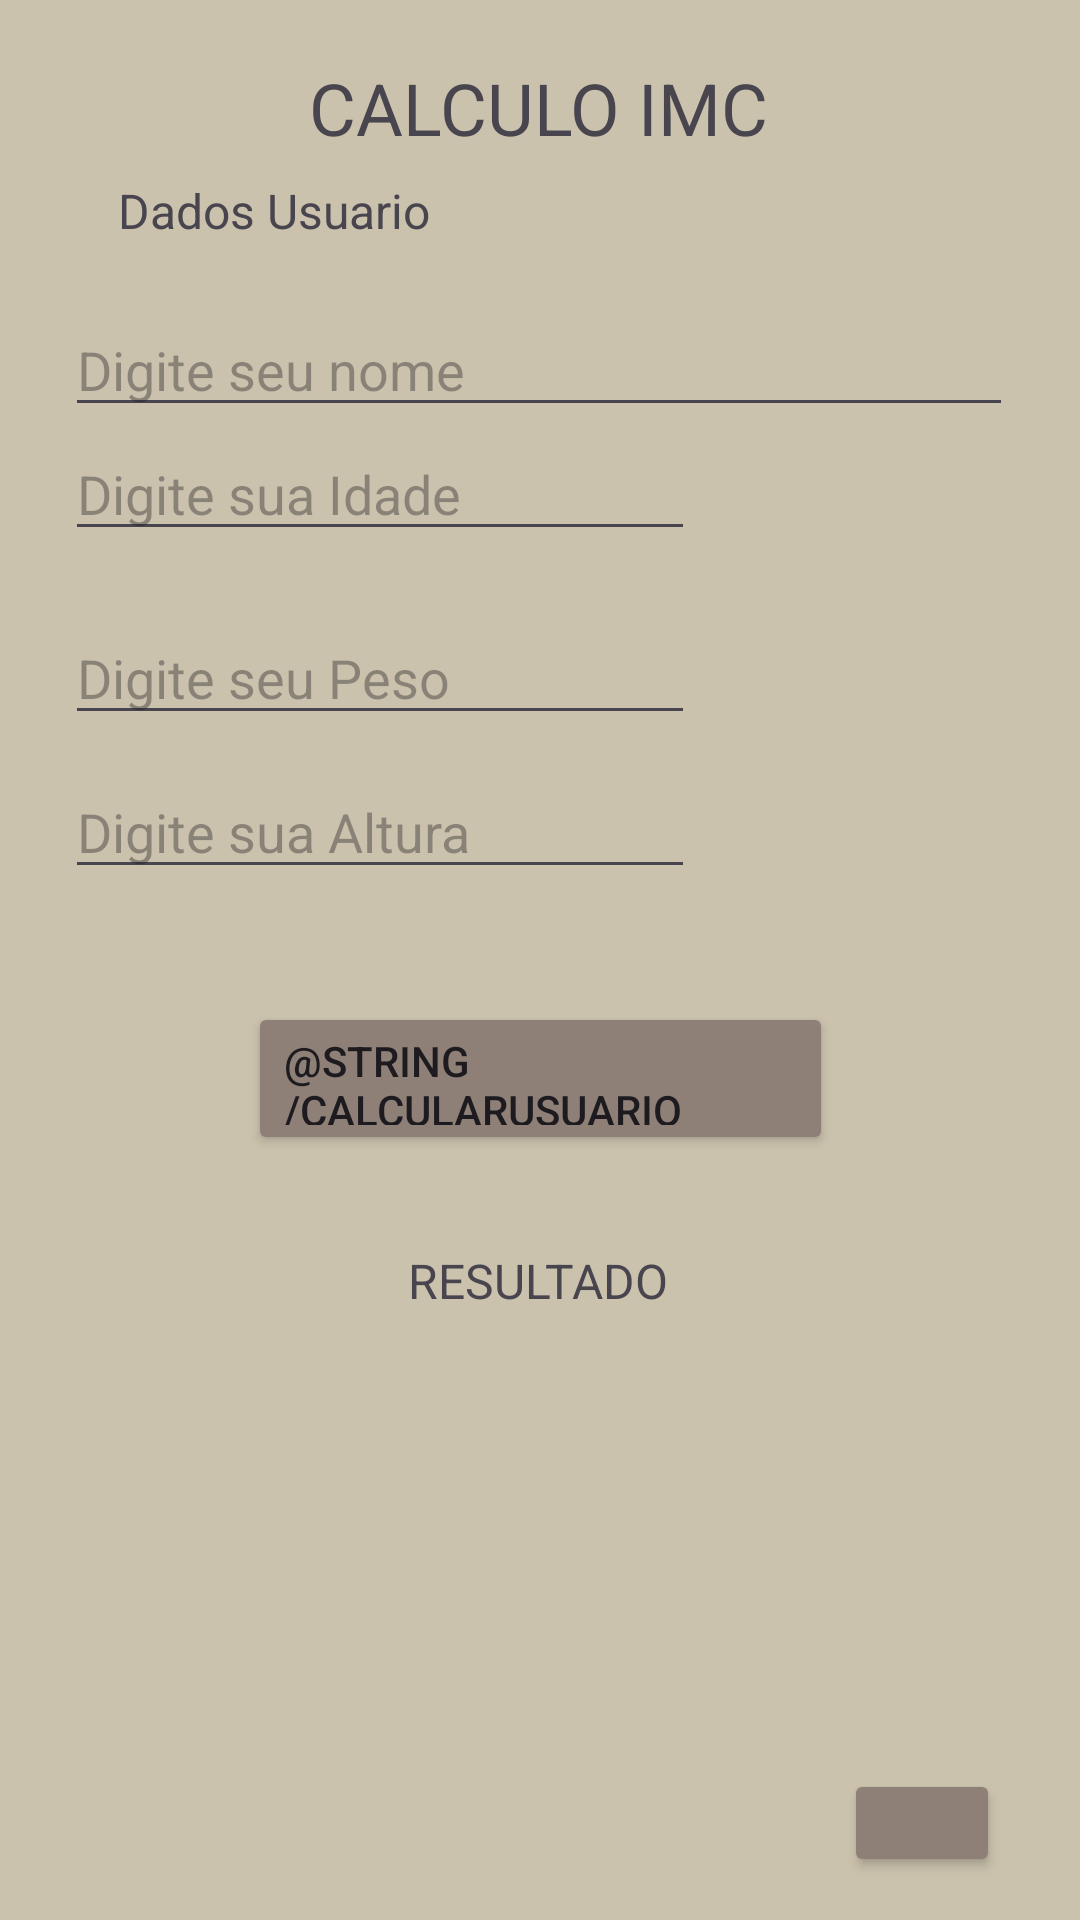

Produce the Android XML layout that renders to this screen, including the resource entries it uses.
<!-- AndroidManifest.xml: application theme Theme.AtividdFacuJ -->
<!-- res/layout/activity_tarefa_imc.xml -->
<?xml version="1.0" encoding="utf-8"?>
<androidx.constraintlayout.widget.ConstraintLayout xmlns:android="http://schemas.android.com/apk/res/android"
    xmlns:app="http://schemas.android.com/apk/res-auto"
    xmlns:tools="http://schemas.android.com/tools"
    android:id="@+id/main"
    android:layout_width="match_parent"
    android:layout_height="match_parent"
    android:background="@color/novoFundoInicio"
    tools:context=".TarefaImc">

    <TextView
        android:id="@+id/textView"
        android:layout_width="wrap_content"
        android:layout_height="wrap_content"
        android:text="CALCULO IMC"
        android:textSize="24sp"
        app:layout_constraintBottom_toTopOf="@+id/linearLayout2"
        app:layout_constraintEnd_toEndOf="parent"
        app:layout_constraintHorizontal_bias="0.498"
        app:layout_constraintStart_toStartOf="parent"
        app:layout_constraintTop_toTopOf="parent"
        app:layout_constraintVertical_bias="0.406" />

    <LinearLayout
        android:id="@+id/linearLayout2"
        android:layout_width="316dp"
        android:layout_height="235dp"
        android:layout_marginBottom="324dp"
        android:orientation="vertical"
        app:layout_constraintBottom_toBottomOf="parent"
        app:layout_constraintEnd_toEndOf="parent"
        app:layout_constraintHorizontal_bias="0.494"
        app:layout_constraintStart_toStartOf="parent"
        tools:ignore="MissingConstraints">

        <EditText
            android:id="@+id/idNome"
            android:layout_width="match_parent"
            android:layout_height="wrap_content"
            android:layout_marginTop="20dp"
            android:ems="10"
            android:hint="Digite seu nome"
            android:inputType="text" />

        <EditText
            android:id="@+id/idIdade"
            android:layout_width="wrap_content"
            android:layout_height="wrap_content"
            android:ems="10"
            android:hint="Digite sua Idade"
            android:inputType="number"
            android:numeric="decimal" />

        <EditText
            android:id="@+id/entradaPeso"
            android:layout_width="wrap_content"
            android:layout_height="wrap_content"
            android:layout_marginTop="20dp"
            android:ems="10"
            android:hint="Digite seu Peso"
            android:inputType="number|numberDecimal"
            android:numeric="decimal" />

        <EditText
            android:id="@+id/entradaAltura"
            android:layout_width="wrap_content"
            android:layout_height="wrap_content"
            android:layout_marginTop="10dp"
            android:ems="10"
            android:hint="Digite sua Altura"
            android:inputType="number|numberDecimal"
            android:numeric="decimal" />


    </LinearLayout>

    <TextView
        android:id="@+id/textView2"
        android:layout_width="wrap_content"
        android:layout_height="wrap_content"
        android:text="Dados Usuario"
        android:textSize="16sp"
        app:layout_constraintBottom_toTopOf="@+id/linearLayout2"
        app:layout_constraintEnd_toEndOf="parent"
        app:layout_constraintHorizontal_bias="0.153"
        app:layout_constraintStart_toStartOf="parent"
        app:layout_constraintTop_toBottomOf="@+id/textView"
        app:layout_constraintVertical_bias="1.0" />

    <LinearLayout
        android:id="@+id/linearLayout3"
        android:layout_width="195dp"
        android:layout_height="61dp"
        android:gravity="center"
        android:orientation="vertical"
        app:layout_constraintBottom_toBottomOf="parent"
        app:layout_constraintEnd_toEndOf="parent"
        app:layout_constraintStart_toStartOf="parent"
        app:layout_constraintTop_toBottomOf="@+id/linearLayout2"
        app:layout_constraintVertical_bias="0.03">

        <Button
            android:id="@+id/botaoCalc"
            android:layout_width="wrap_content"
            android:layout_height="wrap_content"
            android:layout_marginTop="10dp"
            android:backgroundTint="@color/corBotao2"
            android:gravity=""
            android:onClick="CalcularImc"
            android:text="@string/calcularUsuario" />
    </LinearLayout>

    <TextView
        android:id="@+id/textView5"
        android:layout_width="wrap_content"
        android:layout_height="wrap_content"
        android:text="RESULTADO"
        android:textSize="16sp"
        app:layout_constraintBottom_toBottomOf="parent"
        app:layout_constraintEnd_toEndOf="parent"
        app:layout_constraintHorizontal_bias="0.498"
        app:layout_constraintStart_toStartOf="parent"
        app:layout_constraintTop_toBottomOf="@+id/linearLayout3"
        app:layout_constraintVertical_bias="0.133" />

    <LinearLayout
        android:id="@+id/linearLayout7"
        android:layout_width="245dp"
        android:layout_height="32dp"
        android:gravity="center"
        android:orientation="horizontal"
        app:layout_constraintBottom_toBottomOf="parent"
        app:layout_constraintEnd_toEndOf="parent"
        app:layout_constraintStart_toStartOf="parent"
        app:layout_constraintTop_toBottomOf="@+id/textView5"
        app:layout_constraintVertical_bias="0.227">

        <TextView
            android:id="@+id/idResNome"
            android:layout_width="wrap_content"
            android:layout_height="wrap_content"
            android:layout_weight="1"
            android:gravity="center_horizontal"
            android:textSize="14sp" />

        <TextView
            android:id="@+id/idResIdade"
            android:layout_width="wrap_content"
            android:layout_height="wrap_content"
            android:layout_weight="1"
            android:gravity="center_horizontal"
            android:textSize="14sp" />
    </LinearLayout>

    <TextView
        android:id="@+id/resCalculoImc"
        android:layout_width="wrap_content"
        android:layout_height="wrap_content"
        app:layout_constraintBottom_toBottomOf="parent"
        app:layout_constraintEnd_toEndOf="parent"
        app:layout_constraintHorizontal_bias="0.498"
        app:layout_constraintStart_toStartOf="parent"
        app:layout_constraintTop_toBottomOf="@+id/linearLayout7"
        app:layout_constraintVertical_bias="0.233" />

    <TextView
        android:id="@+id/classImc"
        android:layout_width="wrap_content"
        android:layout_height="wrap_content"
        app:layout_constraintBottom_toBottomOf="parent"
        app:layout_constraintEnd_toEndOf="parent"
        app:layout_constraintStart_toStartOf="parent"
        app:layout_constraintTop_toBottomOf="@+id/resCalculoImc" />

    <Button
        android:id="@+id/voltarCmc"
        android:layout_width="52dp"
        android:layout_height="36dp"
        android:backgroundTint="@color/corBotao2"
        android:drawableTop="@drawable/icons8_esquerda_30"
        android:gravity="center"

        android:onClick="voltarInicio"
        android:padding="0dp"
        app:layout_constraintBottom_toBottomOf="parent"
        app:layout_constraintEnd_toEndOf="parent"
        app:layout_constraintHorizontal_bias="0.913"
        app:layout_constraintStart_toStartOf="parent"
        app:layout_constraintTop_toTopOf="parent"
        app:layout_constraintVertical_bias="0.976" />


</androidx.constraintlayout.widget.ConstraintLayout>
<!-- resources referenced by this layout -->
<resources>
  <color name="corBotao2">#8e8076</color>
  <color name="novoFundoInicio">#cbc2ad</color>
  <style name="Theme.AtividdFacuJ" parent="Base.Theme.AtividdFacuJ" />
  <style name="Base.Theme.AtividdFacuJ" parent="Theme.Material3.DayNight.NoActionBar">
          
          
      </style>
</resources>
